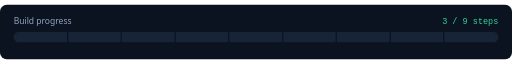
t = 0.00 s
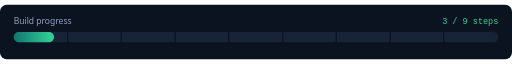
t = 0.70 s
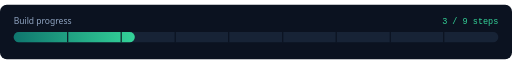
t = 1.50 s
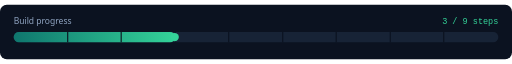
t = 2.30 s
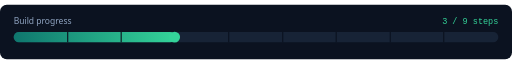
t = 3.15 s
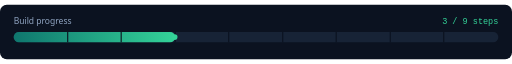
t = 3.90 s

The animated SVG that drew these frames (rendered in a browser with its animation timeline set to each time). Animation: 3 SMIL elements (animate=3); one cycle of 3.90 s, repeats indefinitely.

<svg xmlns="http://www.w3.org/2000/svg" viewBox="0 0 900 96" width="900" height="96" role="img" aria-label="Build progress: 3 of 9 steps complete">
  <title>Build progress: 3 of 9 steps complete</title>
  <defs>
    <linearGradient id="fill" x1="0" y1="0" x2="1" y2="0">
      <stop offset="0%" stop-color="#0F766E"/>
      <stop offset="100%" stop-color="#34D399"/>
    </linearGradient>
  </defs>

  <rect width="900" height="96" rx="12" fill="#0B1220"/>

  <text x="24" y="34" font-family="DM Sans, Segoe UI, Helvetica, Arial, sans-serif" font-size="15" fill="#8FA3C0">Build progress</text>
  <text x="876" y="34" font-family="JetBrains Mono, Consolas, monospace" font-size="15" fill="#34D399" text-anchor="end">
    3 / 9 steps
  </text>

  <rect x="24" y="48" width="852" height="18" rx="9" fill="#172336"/>
  <rect x="24" y="48" width="0" height="18" rx="9" fill="url(#fill)">
    <animate attributeName="width" from="0" to="284" dur="1.6s" begin="0.3s" fill="freeze"/>
  </rect>

  <g fill="#0B1220">
    <rect x="118" y="48" width="2" height="18"/>
    <rect x="212" y="48" width="2" height="18"/>
    <rect x="307" y="48" width="2" height="18"/>
    <rect x="401" y="48" width="2" height="18"/>
    <rect x="496" y="48" width="2" height="18"/>
    <rect x="590" y="48" width="2" height="18"/>
    <rect x="685" y="48" width="2" height="18"/>
    <rect x="779" y="48" width="2" height="18"/>
  </g>

  <circle cx="307" cy="57" r="5" fill="#34D399" opacity="0">
    <animate attributeName="opacity" values="0;1" dur="0.4s" begin="1.9s" fill="freeze"/>
    <animate attributeName="r" values="5;11;5" dur="2s" begin="1.9s" repeatCount="indefinite"/>
  </circle>
</svg>
